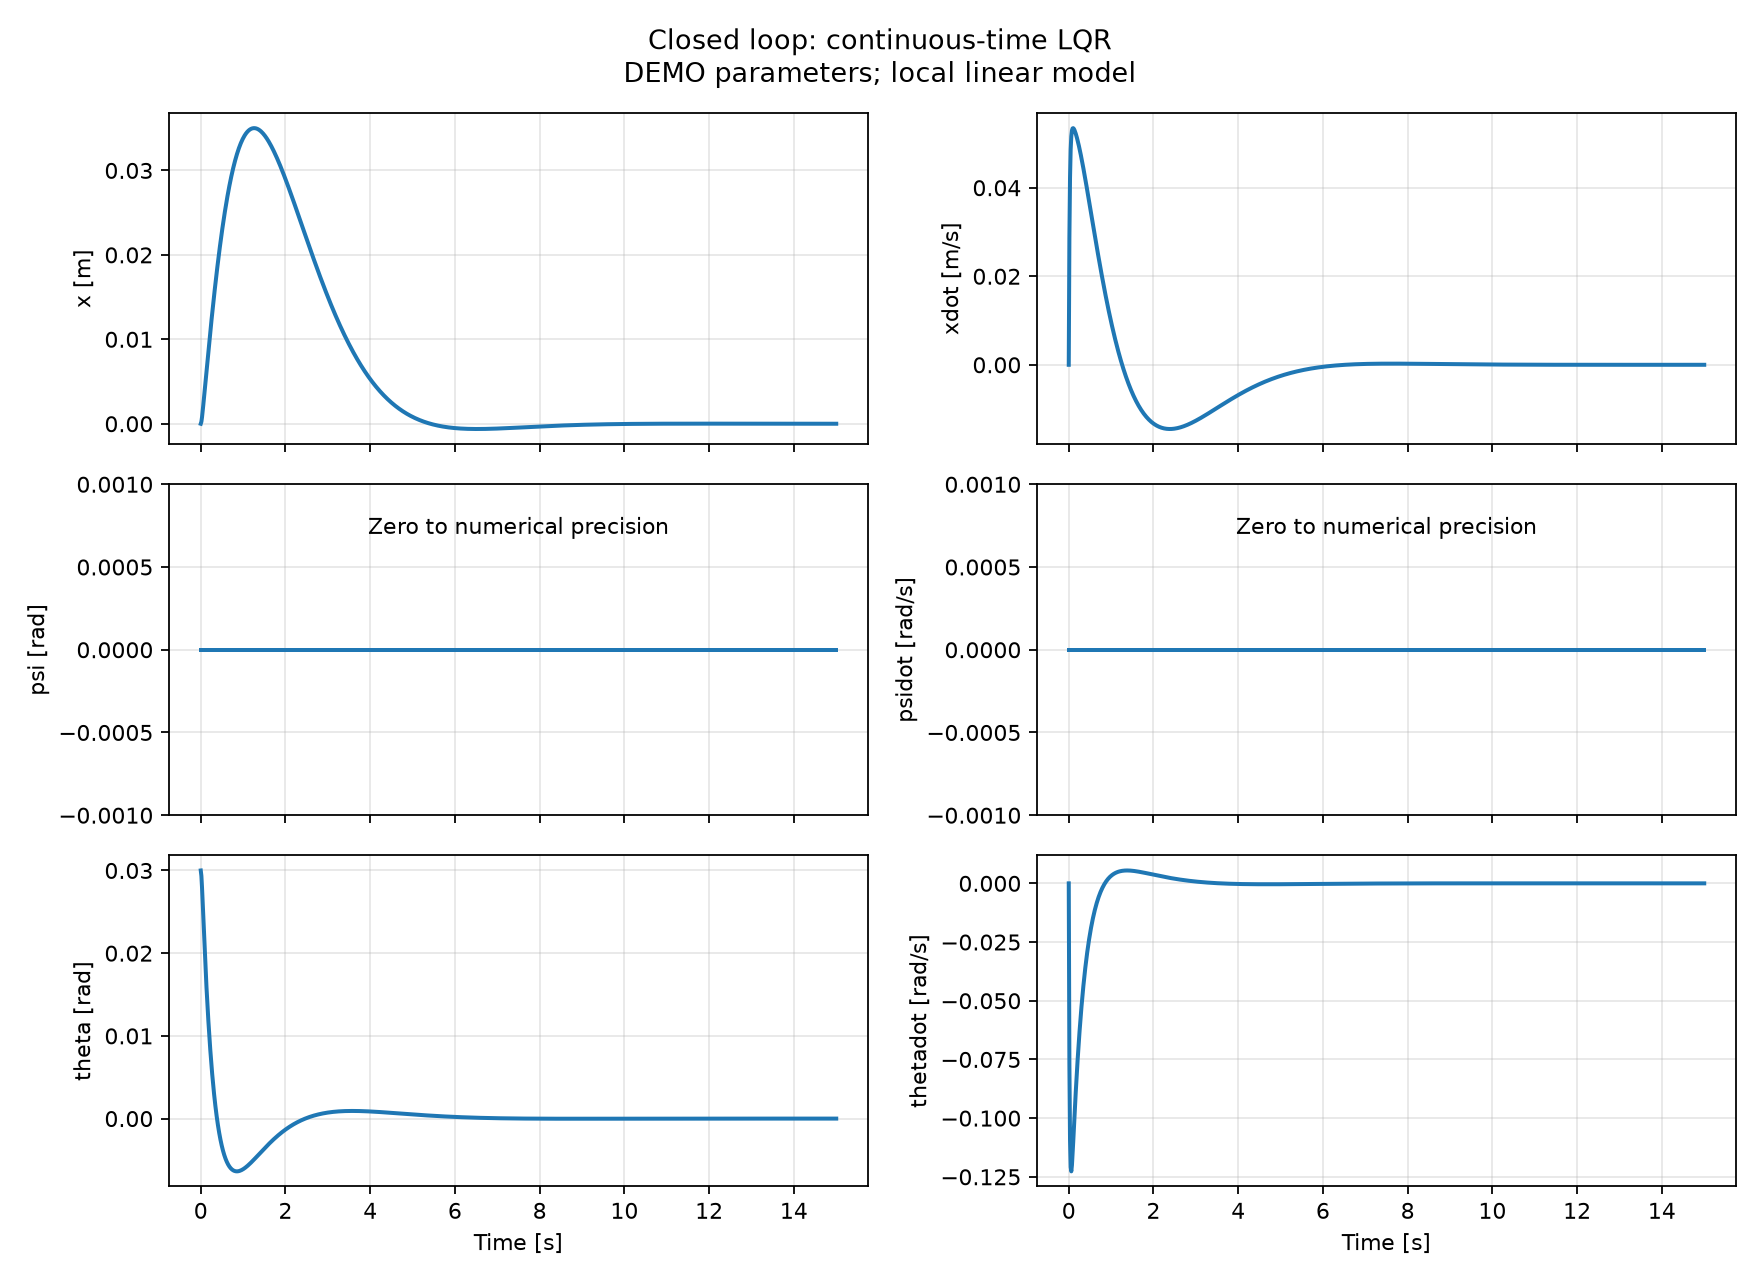

The table this chart was drawn from, first rows:
t, x, psi, theta, xdot, psidot, thetadot, tau_L, tau_R
0.000000000000000000e+00, 0.000000000000000000e+00, 0.000000000000000000e+00, 2.999999999999999889e-02, 0.000000000000000000e+00, 0.000000000000000000e+00, 0.000000000000000000e+00, 2.497350889620182368e-01, 2.497350889620178760e-01
1.499999999999999944e-02, 2.416086051119003468e-04, -6.588271517787706654e-19, 2.934455360219426559e-02, 2.867897971314870009e-02, -8.731281603363705474e-17, -7.692769380271924362e-02, 1.267169345338476083e-01, 1.267169345338473030e-01
2.999999999999999889e-02, 7.862493929946074919e-04, -2.582687984222069899e-18, 2.791066562050672356e-02, 4.225954420990350041e-02, -1.675234256886839107e-16, -1.093354093564622015e-01, 6.763520083973033337e-02, 6.763520083973004193e-02
4.499999999999999833e-02, 1.474117634790805256e-03, -5.627742099263146568e-18, 2.616697921612061092e-02, 4.865472508110452177e-02, -2.364818166080982481e-16, -1.208570094098079112e-01, 3.886970223225672677e-02, 3.886970223225650473e-02
5.999999999999999778e-02, 2.229015194301945182e-03, -9.616946147556852093e-18, 2.433256463127040151e-02, 5.161320019753353611e-02, -2.934448988063273282e-16, -1.226728148998407486e-01, 2.450097695510927362e-02, 2.450097695510904811e-02
7.499999999999999722e-02, 3.014360649561408784e-03, -1.437449322370277695e-17, 2.250846491087456561e-02, 5.291194935455958287e-02, -3.391045546509505422e-16, -1.200675220776799279e-01, 1.698995354798981880e-02, 1.698995354798958982e-02
8.999999999999999667e-02, 3.812360934629045912e-03, -1.973964374037926881e-17, 2.073996915644266831e-02, 5.339435699393144108e-02, -3.746795098212353386e-16, -1.155349826689343051e-01, 1.276529953131737630e-02, 1.276529953131722538e-02
1.049999999999999961e-01, 4.614148705907212232e-03, -2.557115362465629821e-17, 1.904608954110606489e-02, 5.346170031924419447e-02, -4.015072371277867743e-16, -1.102481233464532445e-01, 1.013427541537399203e-02, 1.013427541537383243e-02
1.199999999999999956e-01, 5.415111437491688072e-03, -3.174755472653757783e-17, 1.743351142098385764e-02, 5.330584584821371902e-02, -4.208694875240658457e-16, -1.047548513314537633e-01, 8.293638246365636971e-03, 8.293638246365527683e-03
1.350000000000000089e-01, 6.212678580673383633e-03, -3.816573207738210873e-17, 1.590319258692311777e-02, 5.301942240131158474e-02, -4.339257620061766295e-16, -9.930750852992173416e-02, 6.861357320848515511e-03, 6.861357320848480816e-03
1.499999999999999944e-01, 7.005272537497422326e-03, -4.473891829362946305e-17, 1.445348257195976614e-02, 5.264798628060419344e-02, -4.416955975971444857e-16, -9.401883356659403168e-02, 5.654903576491491016e-03, 5.654903576491478005e-03
1.649999999999999800e-01, 7.791810699471430138e-03, -5.139460367400682736e-17, 1.308159463703741782e-02, 5.221472278803501732e-02, -4.450619998730465565e-16, -8.893578576362698440e-02, 4.586278025455330608e-03, 4.586278025455309791e-03
1.799999999999999933e-01, 8.571468450812339337e-03, -5.807257070441714732e-17, 1.178429805401563432e-02, 5.173214480367786805e-02, -4.447832023039624609e-16, -8.407448135632338004e-02, 3.612310784639425568e-03, 3.612310784639426436e-03
1.950000000000000067e-01, 9.343565777431403832e-03, -6.472312835923651628e-17, 1.055824147296171439e-02, 5.120763525058333321e-02, -4.415069220172149186e-16, -7.943671992750628297e-02, 2.711126803693864832e-03, 2.711126803693859628e-03
2.099999999999999922e-01, 1.010751245122718661e-02, -7.130556178235516893e-17, 9.400101836323065604e-03, 5.064607484491902983e-02, -4.357845572941973532e-16, -7.501779561065664848e-02, 1.871000062160606357e-03, 1.871000062160650809e-03
2.249999999999999778e-01, 1.086278100289293086e-02, -7.778678747743553551e-17, 8.306650885335010656e-03, 5.005108955767616913e-02, -4.280842937771093157e-16, -7.081018225112259423e-02, 1.085073870418326591e-03, 1.085073870418365406e-03
2.399999999999999911e-01, 1.160889289939618166e-02, -8.414019454365361698e-17, 7.274782844394414236e-03, 4.942564453720420248e-02, -4.188027813412651557e-16, -6.680526604704632720e-02, 3.488581173029728496e-04, 3.488581173029785417e-04
2.550000000000000044e-01, 1.234541102209989541e-02, -9.034465005031318436e-17, 6.301523901203080757e-03, 4.877232842765396453e-02, -4.082753515073642421e-16, -6.299415424159117427e-02, -3.409584583266656119e-04, -3.409584583266372058e-04
2.700000000000000178e-01, 1.307193517342722378e-02, -9.638364729308684733e-17, 5.384033239241803326e-03, 4.809349098322682203e-02, -3.967848724594365463e-16, -5.936804698649189582e-02, -9.870733668423785096e-04, -9.870733668423409962e-04
2.849999999999999756e-01, 1.378809906161379724e-02, -1.022445775324317605e-16, 4.519600231297171006e-03, 4.739131106710312014e-02, -3.845693831959868002e-16, -5.591840285012397715e-02, -1.591840476058253547e-03, -1.591840476058206926e-03
2.999999999999999889e-01, 1.449356802686344210e-02, -1.079181080216178622e-16, 3.705639970194114438e-03, 4.666783156810197508e-02, -3.718286557846475152e-16, -5.263700714956218857e-02, -2.157400377112222815e-03, -2.157400377112166437e-03
3.150000000000000022e-01, 1.518803715842407739e-02, -1.133976513180809469e-16, 2.939688159076208999e-03, 4.592497852555335602e-02, -3.587298265871800509e-16, -4.951599473776611970e-02, -2.685744463929261652e-03, -2.685744463929209611e-03
3.299999999999999600e-01, 1.587122963472114082e-02, -1.186789128835566324e-16, 2.219395838589079562e-03, 4.516457265797130249e-02, -3.454122234972680169e-16, -4.654785167908305488e-02, -3.178747524234301798e-03, -3.178747524234253660e-03
3.449999999999999734e-01, 1.654289520534821603e-02, -1.237595057718578257e-16, 1.542524170281526705e-03, 4.438833717919551947e-02, -3.319915011013642804e-16, -4.372540735347653362e-02, -3.638185313138492076e-03, -3.638185313138433963e-03
3.599999999999999867e-01, 1.720280877475456952e-02, -1.286386227707095337e-16, 9.069393738936108946e-04, 4.359790374754825976e-02, -3.185631811647055118e-16, -4.104182243761671234e-02, -4.065744918587331676e-03, -4.065744918587277032e-03
3.750000000000000000e-01, 1.785076906702004126e-02, -1.333167577249420916e-16, 3.106078587772817794e-04, 4.279481742628692131e-02, -3.052056826540641126e-16, -3.849057532133886433e-02, -4.463031618042402095e-03, -4.463031618042350920e-03
3.900000000000000133e-01, 1.848659736042310153e-02, -1.377954689415439999e-16, -2.484084371655856166e-04, 4.198054107623516717e-02, -2.919829138569767188e-16, -3.606544815315122082e-02, -4.831573983089820085e-03, -4.831573983089757635e-03
4.049999999999999711e-01, 1.911013628499546105e-02, -1.420771785880545706e-16, -7.719565001106792890e-04, 4.115645938440690849e-02, -2.789464889835251802e-16, -3.376051306229483490e-02, -5.172828067480485584e-03, -5.172828067480441348e-03
4.199999999999999845e-01, 1.972124867844590734e-02, -1.461650028634772804e-16, -1.261796489225915996e-03, 4.032388262962974257e-02, -2.661376228411931940e-16, -3.157011880028093298e-02, -5.488181078549399586e-03, -5.488181078549344075e-03
4.349999999999999978e-01, 2.031981649693964664e-02, -1.500626084667552178e-16, -1.719605789028660903e-03, 3.948405023718972590e-02, -2.535887495818106574e-16, -2.948887790109221141e-02, -5.778954725109673035e-03, -5.778954725109626198e-03
4.499999999999999556e-01, 2.090573977780295703e-02, -1.537740915273071005e-16, -2.146982873260775294e-03, 3.863813415116895689e-02, -2.413249049954549770e-16, -2.751165439203842600e-02, -6.046408336977588706e-03, -6.046408336977537532e-03
4.649999999999999689e-01, 2.147893565155878370e-02, -1.573038757114548456e-16, -2.545450988572981604e-03, 3.778724204188883135e-02, -2.293649062133244738e-16, -2.563355205610129417e-02, -6.291741804674178852e-03, -6.291741804674130280e-03
4.799999999999999822e-01, 2.203933740091385332e-02, -1.606566266892057267e-16, -2.916461666202969927e-03, 3.693242036037167053e-02, -2.177223578681144574e-16, -2.384990323255210473e-02, -6.516098365662090566e-03, -6.516098365662044596e-03
4.949999999999999956e-01, 2.258689356447356883e-02, -1.638371805499657256e-16, -3.261398069581418740e-03, 3.607465724895171644e-02, -2.064065096242991983e-16, -2.215625813659356097e-02, -6.720567252786548845e-03, -6.720567252786491599e-03
5.100000000000000089e-01, 2.312156708308562778e-02, -1.668504841019758827e-16, -3.581578185491650877e-03, 3.521488531568873342e-02, -1.954229864449603986e-16, -2.054837467653701857e-02, -6.906186215391118058e-03, -6.906186215391077292e-03
5.250000000000000222e-01, 2.364333448682125194e-02, -1.697015452875371073e-16, -3.878257866081014603e-03, 3.435398427938132770e-02, -1.847744099155763649e-16, -1.902220874654441188e-02, -7.073943920970964493e-03, -7.073943920970918522e-03
5.400000000000000355e-01, 2.415218512070040763e-02, -1.723953922006662041e-16, -4.152633728694494694e-03, 3.349278349142357364e-02, -1.744609263349329409e-16, -1.757390497328744500e-02, -7.224782243854592674e-03, -7.224782243854548439e-03
5.549999999999999378e-01, 2.464812040735792423e-02, -1.749370394123418939e-16, -4.405845920180998486e-03, 3.263206434034446324e-02, -1.644806550414760807e-16, -1.619978789555907156e-02, -7.359598446629943280e-03, -7.359598446629904249e-03
5.699999999999999512e-01, 2.513115314493244781e-02, -1.773314604956394802e-16, -4.638980752014610319e-03, 3.177256254454446233e-02, -1.548300685221996315e-16, -1.489635355669481284e-02, -7.479247259535205458e-03, -7.479247259535164692e-03
5.849999999999999645e-01, 2.560130683854081393e-02, -1.795835658036764283e-16, -4.853073212277176154e-03, 3.091497033846015222e-02, -1.455043142009892503e-16, -1.366026149053219119e-02, -7.584542862685786195e-03, -7.584542862685747164e-03
5.999999999999999778e-01, 2.605861506377681394e-02, -1.816981846907888160e-16, -5.049109360266291167e-03, 3.005993855713125218e-02, -1.364974863896032681e-16, -1.248832708250258855e-02, -7.676260775729491781e-03, -7.676260775729454484e-03
6.149999999999999911e-01, 2.650312086074625359e-02, -1.836800514853265506e-16, -5.228028609222861410e-03, 2.920807862390673026e-02, -1.278028556704951660e-16, -1.137751428829692456e-02, -7.755139659283410286e-03, -7.755139659283373857e-03
6.300000000000000044e-01, 2.693487615721945616e-02, -1.855337946234339301e-16, -5.390725902415335023e-03, 2.835996444580214659e-02, -1.194130619404850375e-16, -1.032492869336028990e-02, -7.821883032290553872e-03, -7.821883032290512239e-03
6.450000000000000178e-01, 2.735394121954855956e-02, -1.872639284398055866e-16, -5.538053787572311433e-03, 2.751613422080820617e-02, -1.113202764510182774e-16, -9.327810897252198502e-03, -7.877160909235413760e-03, -7.877160909235380801e-03
6.599999999999999201e-01, 2.776038413005975716e-02, -1.888748471855145262e-16, -5.670824394421486447e-03, 2.667709216124936056e-02, -1.035163374156107888e-16, -8.383530207654697405e-03, -7.921611360969209661e-03, -7.921611360969174967e-03
6.749999999999999334e-01, 2.815428028969086185e-02, -1.903708209065461583e-16, -5.789811319869980939e-03, 2.584331013709844152e-02, -9.599286309819574894e-17, -7.489578629523904567e-03, -7.955842002721895054e-03, -7.955842002721865563e-03
6.899999999999999467e-01, 2.853571194470164163e-02, -1.917559928710177420e-16, -5.895751425148708195e-03, 2.501522924297195846e-02, -8.874134573336941447e-17, -6.643565135558436585e-03, -7.980431412705855237e-03, -7.980431412705818808e-03
7.049999999999999600e-01, 2.890476773633897378e-02, -1.930343782796439813e-16, -5.989346549040877425e-03, 2.419326129235532807e-02, -8.175322914642134784e-17, -5.843210204806748541e-03, -7.995930484559321538e-03, -7.995930484559286844e-03
7.199999999999999734e-01, 2.926154227239084055e-02, -1.942098640338212864e-16, -6.071265141121782831e-03, 2.337779024244225970e-02, -7.501997252734703598e-17, -5.086340616852625361e-03, -8.002863716724342019e-03, -8.002863716724312529e-03
7.349999999999999867e-01, 2.960613571961280902e-02, -1.952862093698018319e-16, -6.142143818753001243e-03, 2.256917355281387941e-02, -6.853310245798522857e-17, -4.370884489606326195e-03, -8.001730441708631777e-03, -8.001730441708604022e-03
7.500000000000000000e-01, 2.993865341605778455e-02, -1.962670471965599900e-16, -6.202588851398874344e-03, 2.176774348103299381e-02, -6.228425498738741713e-17, -3.694866549290506084e-03, -7.993005998043978266e-03, -7.993005998043952245e-03
7.650000000000000133e-01, 3.025920550238495738e-02, -1.971558859998900073e-16, -6.253177575665902488e-03, 2.097380831808442689e-02, -5.626520928959493547e-17, -3.056403621743404662e-03, -7.977142847619579993e-03, -7.977142847619559177e-03
7.800000000000000266e-01, 3.056790657126674110e-02, -1.979561121965562474e-16, -6.294459744306496289e-03, 2.018765356645654124e-02, -5.046791421466875712e-17, -2.453700334673352031e-03, -7.954571640946513436e-03, -7.954571640946478742e-03
7.949999999999999289e-01, 3.086487533405347580e-02, -1.986709928405139058e-16, -6.326958812276594658e-03, 1.940954306352748321e-02, -4.488450885223115657e-17, -1.885045020982500149e-03, -7.925702232786524179e-03, -7.925702232786492954e-03
8.099999999999999423e-01, 3.115023430389467565e-02, -1.993036785987378271e-16, -6.351173162792040153e-03, 1.863972005279605076e-02, -3.950733806281221991e-17, -1.348805813742050101e-03, -7.890924650467099136e-03, -7.890924650467073115e-03
8.249999999999999556e-01, 3.142410949455274466e-02, -1.998572069274525621e-16, -6.367577276190583557e-03, 1.787840820537803591e-02, -3.432896379166254552e-17, -8.434269238417708633e-04, -7.850610017094188098e-03, -7.850610017094162077e-03
8.399999999999999689e-01, 3.168663013418065999e-02, -2.003345053908452234e-16, -6.376622844274957430e-03, 1.712581259407625414e-02, -2.934217285940113620e-17, -3.674250917573889047e-04, -7.805111431770663487e-03, -7.805111431770640935e-03
8.549999999999999822e-01, 3.193792839336876549e-02, -2.007383950739691471e-16, -6.378739832687132377e-03, 1.638212062222437967e-02, -2.453998182076465469e-17, 8.061379471884985975e-05, -7.754764808831971813e-03, -7.754764808831949262e-03
8.699999999999999956e-01, 3.217813912679828858e-02, -2.010715940497324246e-16, -6.374337493744434979e-03, 1.564750290940225205e-02, -1.991563939454491756e-17, 5.020379245588720528e-04, -7.699889678011963105e-03, -7.699889678011943156e-03
8.850000000000000089e-01, 3.240739962786960693e-02, -2.013367208668350555e-16, -6.363805332054358124e-03, 1.492211413602249383e-02, -1.546262689225255232e-17, 8.981326367984331571e-04, -7.640789947367596958e-03, -7.640789947367575274e-03
... 941 more rows
